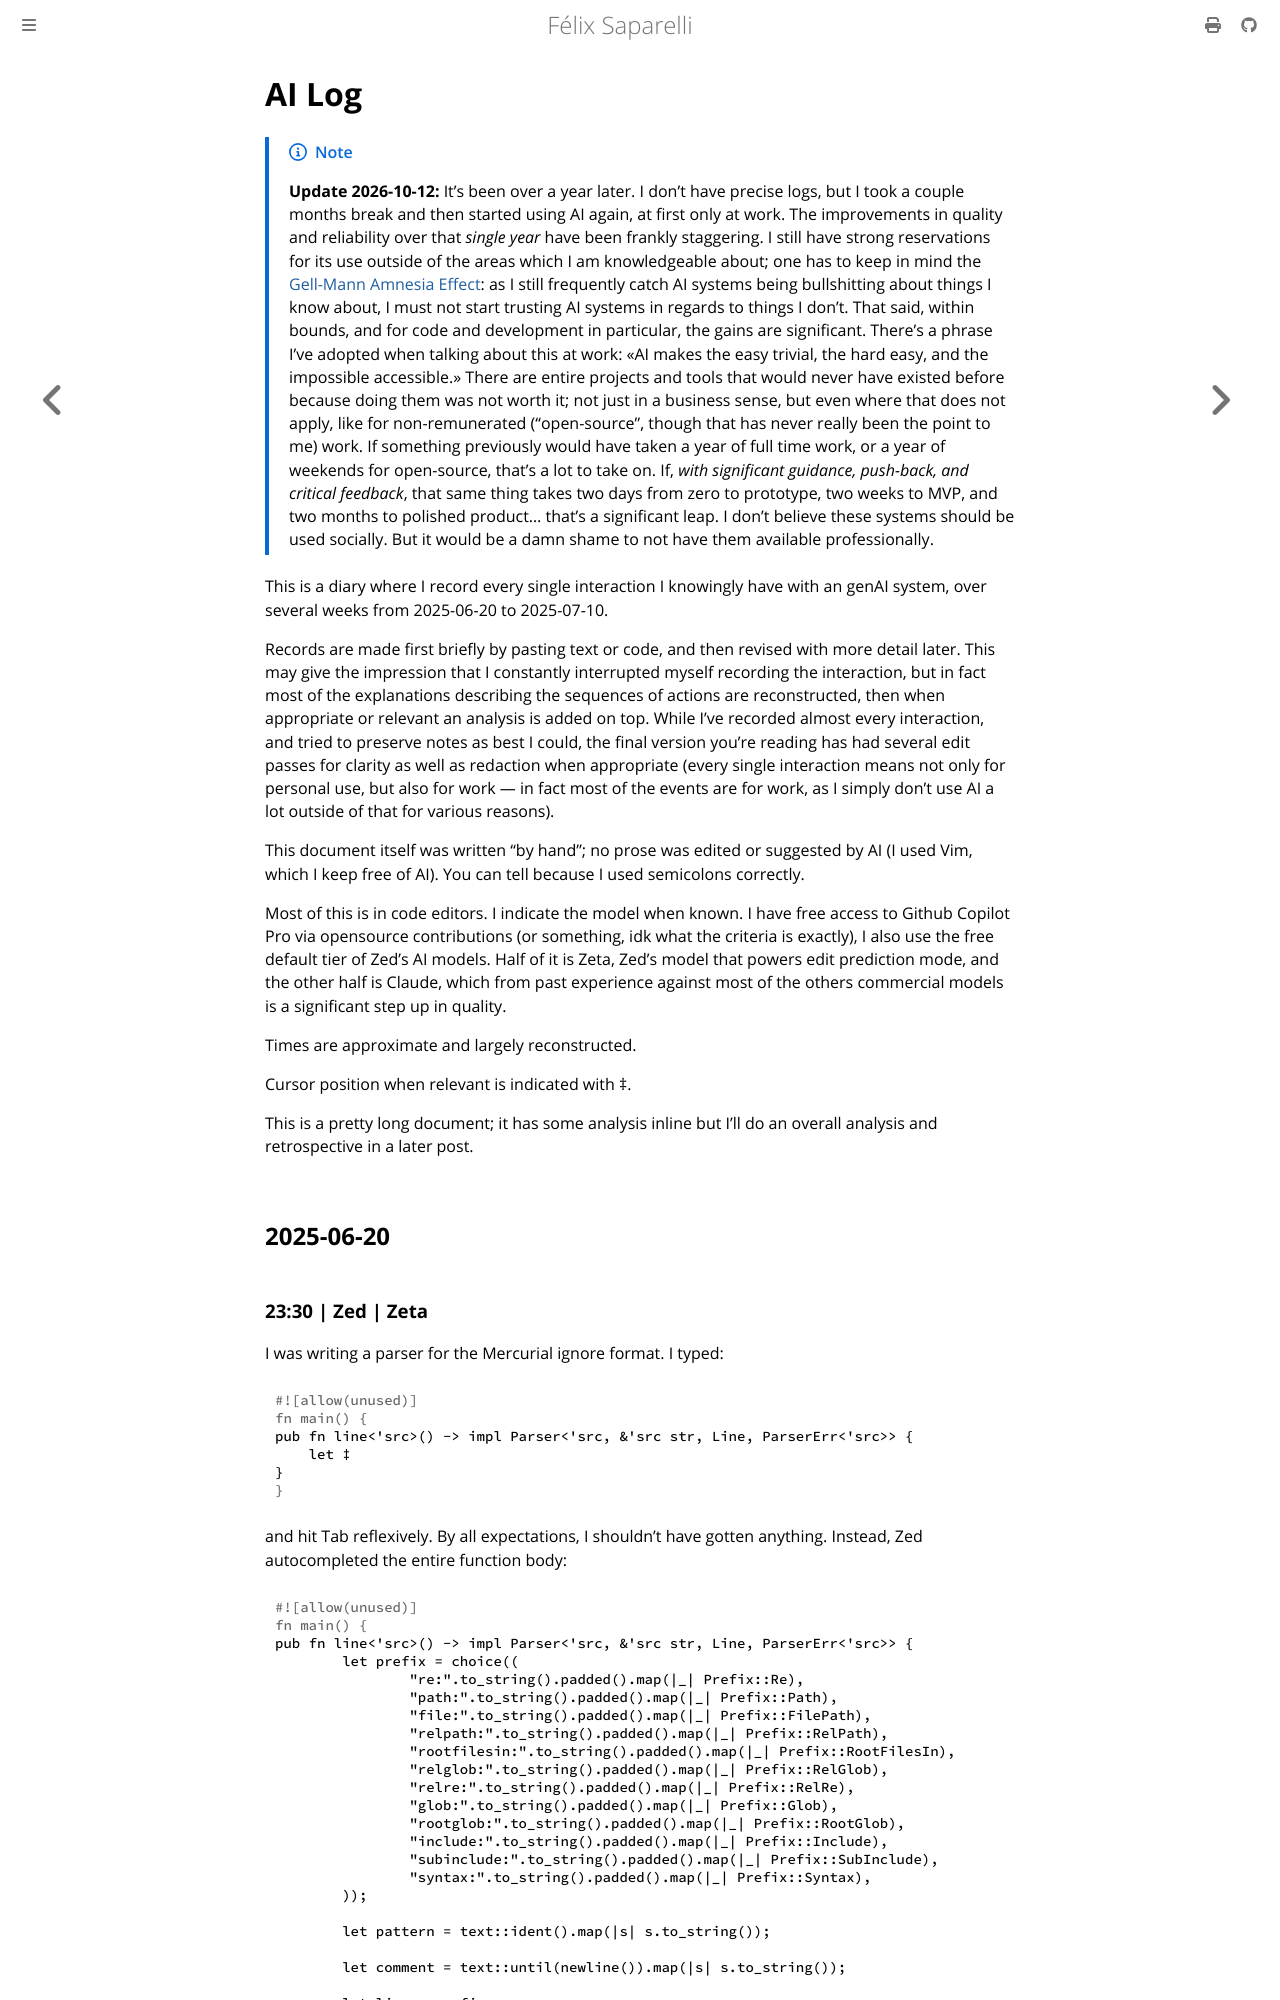

repository: passcod/blook · page: technical/ai-log.html · generator: mdbook

# AI Log

> [!NOTE]
> **Update 2026-10-12:** It's been over a year later. I don't have precise logs,
> but I took a couple months break and then started using AI again, at first only
> at work. The improvements in quality and reliability over that _single year_
> have been frankly staggering. I still have strong reservations for its use
> outside of the areas which I am knowledgeable about; one has to keep in mind
> the [Gell-Mann Amnesia Effect](https://en.wiktionary.org/wiki/Gell-Mann_amnesia_effect):
> as I still frequently catch AI systems being bullshitting about things I know
> about, I must not start trusting AI systems in regards to things I don't.
> That said, within bounds, and for code and development in particular, the gains
> are significant. There's a phrase I've adopted when talking about this at work:
> «AI makes the easy trivial, the hard easy, and the impossible accessible.»
> There are entire projects and tools that would never have existed before because
> doing them was not worth it; not just in a business sense, but even where that
> does not apply, like for non-remunerated ("open-source", though that has never
> really been the point to me) work. If something previously would have taken a
> year of full time work, or a year of weekends for open-source, that's a lot to
> take on. If, _with significant guidance, push-back, and critical feedback_, that
> same thing takes two days from zero to prototype, two weeks to MVP, and two
> months to polished product… that's a significant leap. I don't believe these
> systems should be used socially. But it would be a damn shame to not have them
> available professionally.

This is a diary where I record every single interaction I knowingly have with
an genAI system, over several weeks from 2025-06-20 to 2025-07-10.

Records are made first briefly by pasting text or code, and then revised with
more detail later. This may give the impression that I constantly interrupted
myself recording the interaction, but in fact most of the explanations
describing the sequences of actions are reconstructed, then when appropriate or
relevant an analysis is added on top. While I've recorded almost every
interaction, and tried to preserve notes as best I could, the final version
you're reading has had several edit passes for clarity as well as redaction
when appropriate (every single interaction means not only for personal use, but
also for work — in fact most of the events are for work, as I simply don't use
AI a lot outside of that for various reasons).

This document itself was written "by hand"; no prose was edited or suggested by
AI (I used Vim, which I keep free of AI). You can tell because I used
semicolons correctly.
